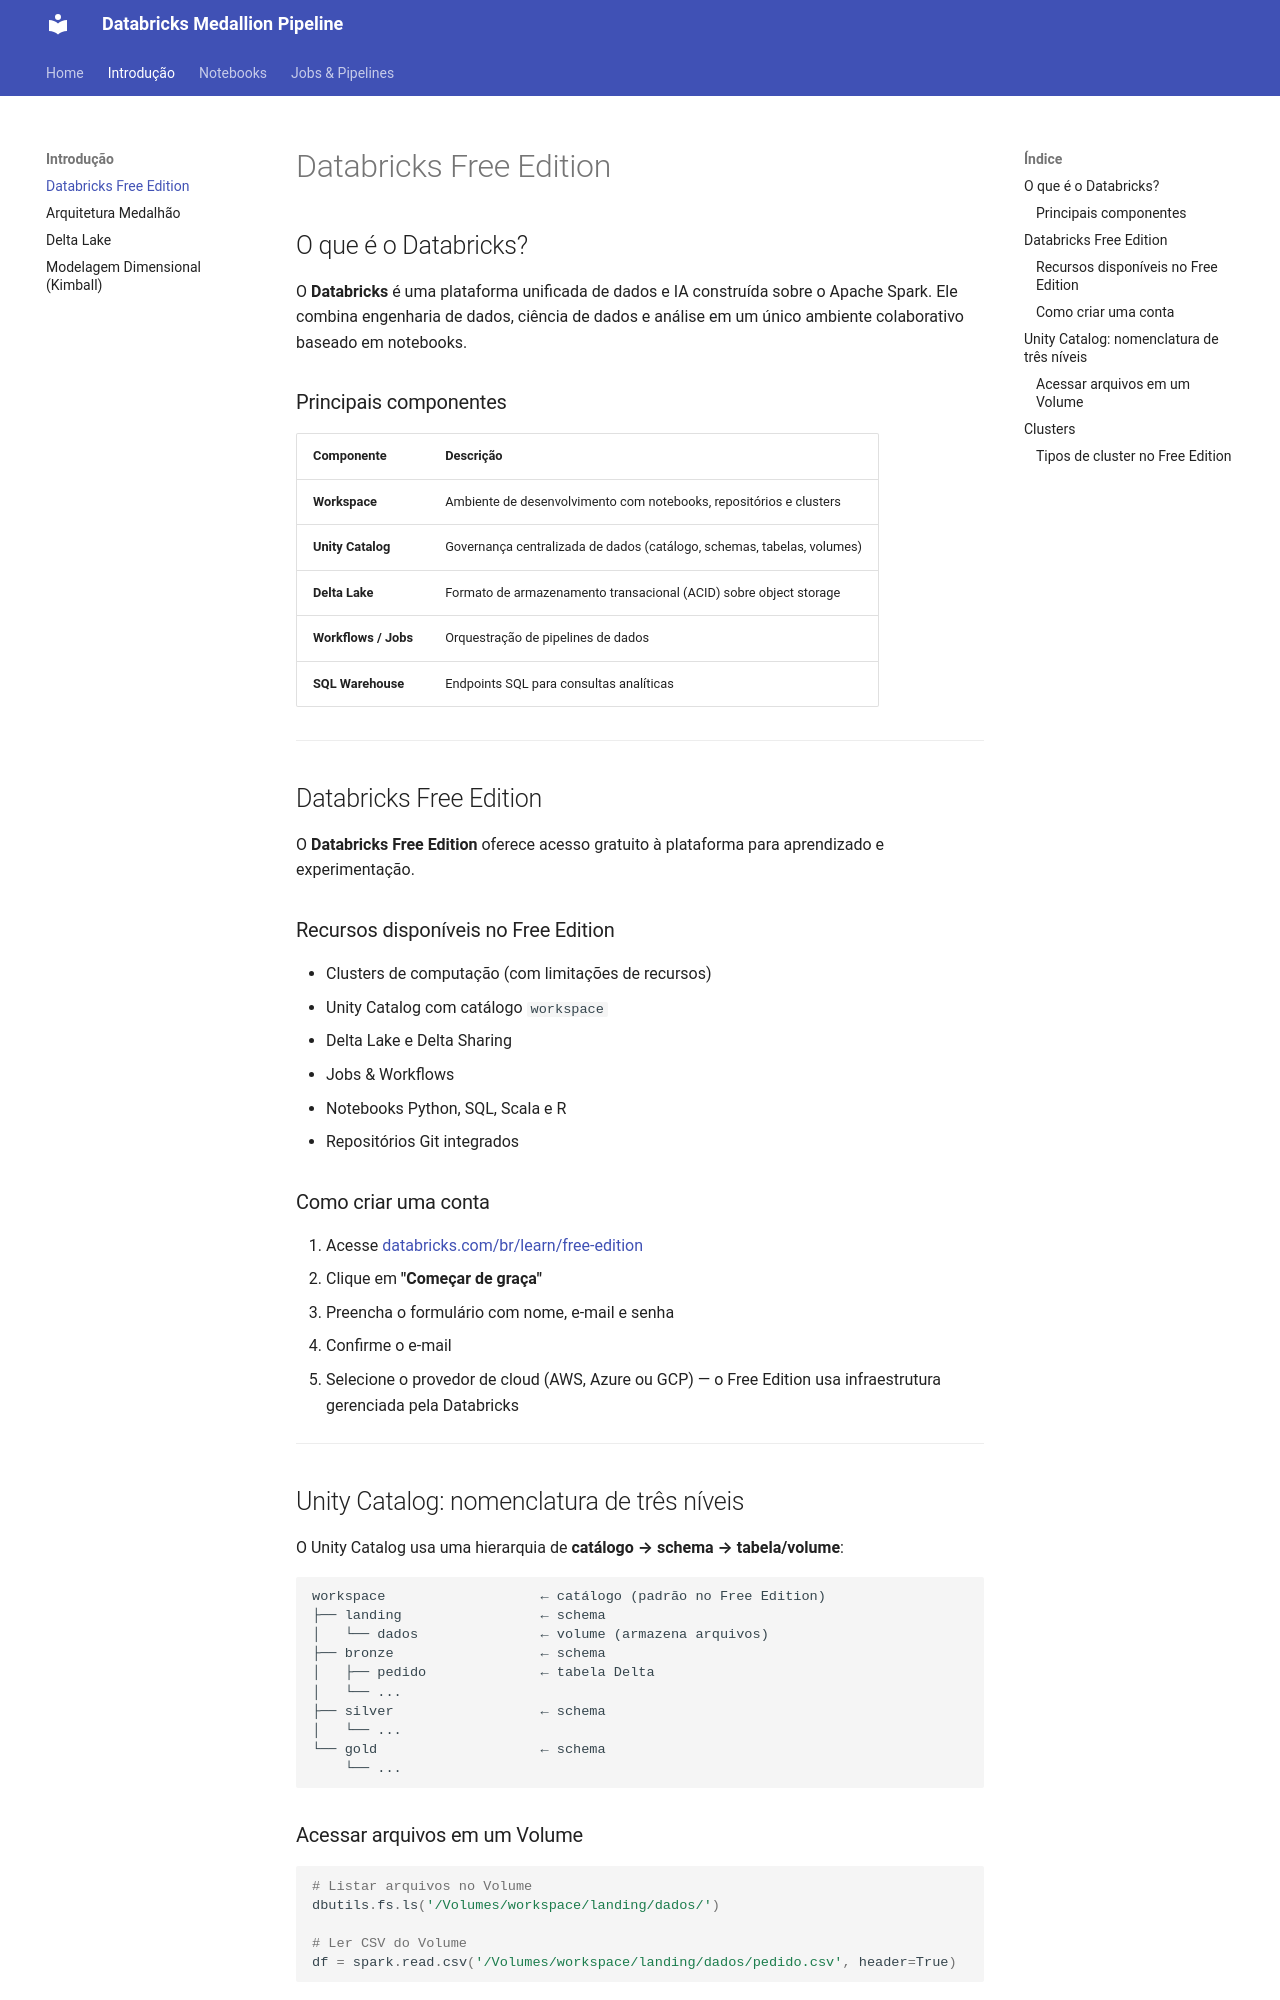

repository: AugustoPreis/databricks-medallion-pipeline · page: introducao/databricks/index.html · generator: mkdocs

# Databricks Free Edition

## O que é o Databricks?

O **Databricks** é uma plataforma unificada de dados e IA construída sobre o Apache Spark. Ele combina engenharia de dados, ciência de dados e análise em um único ambiente colaborativo baseado em notebooks.

### Principais componentes

| Componente           | Descrição                                                              |
| -------------------- | ---------------------------------------------------------------------- |
| **Workspace**        | Ambiente de desenvolvimento com notebooks, repositórios e clusters     |
| **Unity Catalog**    | Governança centralizada de dados (catálogo, schemas, tabelas, volumes) |
| **Delta Lake**       | Formato de armazenamento transacional (ACID) sobre object storage      |
| **Workflows / Jobs** | Orquestração de pipelines de dados                                     |
| **SQL Warehouse**    | Endpoints SQL para consultas analíticas                                |

---

## Databricks Free Edition

O **Databricks Free Edition** oferece acesso gratuito à plataforma para aprendizado e experimentação.

### Recursos disponíveis no Free Edition

- Clusters de computação (com limitações de recursos)
- Unity Catalog com catálogo `workspace`
- Delta Lake e Delta Sharing
- Jobs & Workflows
- Notebooks Python, SQL, Scala e R
- Repositórios Git integrados

### Como criar uma conta

1. Acesse [databricks.com/br/learn/free-edition](https://www.databricks.com/br/learn/free-edition/)
2. Clique em **"Começar de graça"**
3. Preencha o formulário com nome, e-mail e senha
4. Confirme o e-mail
5. Selecione o provedor de cloud (AWS, Azure ou GCP) — o Free Edition usa infraestrutura gerenciada pela Databricks

---

## Unity Catalog: nomenclatura de três níveis

O Unity Catalog usa uma hierarquia de **catálogo → schema → tabela/volume**:

```
workspace                   ← catálogo (padrão no Free Edition)
├── landing                 ← schema
│   └── dados               ← volume (armazena arquivos)
├── bronze                  ← schema
│   ├── pedido              ← tabela Delta
│   └── ...
├── silver                  ← schema
│   └── ...
└── gold                    ← schema
    └── ...
```

### Acessar arquivos em um Volume

```python
# Listar arquivos no Volume
dbutils.fs.ls('/Volumes/workspace/landing/dados/')

# Ler CSV do Volume
df = spark.read.csv('/Volumes/workspace/landing/dados/pedido.csv', header=True)
```

---
